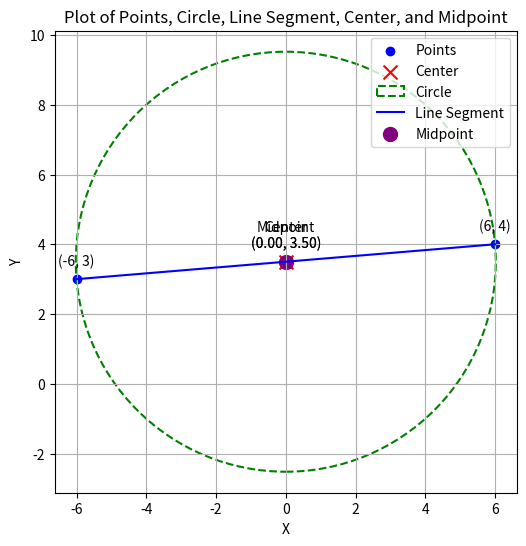

Generate this figure with matplotlib:
import matplotlib.pyplot as plt
import numpy as np

def calculate_midpoint(point1, point2):
    """Calculate the midpoint between two points."""
    return ((point1[0] + point2[0]) / 2, (point1[1] + point2[1]) / 2)

def calculate_radius(center, point):
    """Calculate the radius of the circle given the center and a point on the circle."""
    return np.sqrt((point[0] - center[0])**2 + (point[1] - center[1])**2)

def plot_circle(ax, center, radius):
    """Plot a circle given the center and radius."""
    circle = plt.Circle(center, radius, color='green', fill=False, linestyle='--', linewidth=1.5, label='Circle')
    ax.add_patch(circle)

def plot_line(ax, point1, point2):
    """Plot a line segment between two points."""
    x_values = [point1[0], point2[0]]
    y_values = [point1[1], point2[1]]
    ax.plot(x_values, y_values, color='blue', linestyle='-', linewidth=1.5, label='Line Segment')

def plot_points_and_circle(points, center):
    """Plot points, center, line segment, and circle on a scatter plot."""
    x_vals, y_vals = zip(*points)
    midpoint = calculate_midpoint(points[0], points[1])
    radius = calculate_radius(center, points[0])  # Use distance from center to one of the points as radius

    fig, ax = plt.subplots(figsize=(8, 6))
    
    # Plot points
    ax.scatter(x_vals, y_vals, color='blue', label='Points')
    
    # Plot center
    ax.scatter(center[0], center[1], color='red', label='Center', marker='x', s=100)
    
    # Plot the circle
    plot_circle(ax, center, radius)
    
    # Plot the line segment
    plot_line(ax, points[0], points[1])
    
    # Plot midpoint
    ax.scatter(midpoint[0], midpoint[1], color='purple', label='Midpoint', marker='o', s=100)
    
    # Annotate points, center, and midpoint
    for (x, y) in points:
        ax.annotate(f'({x}, {y})', (x, y), textcoords="offset points", xytext=(0,10), ha='center')
    
    ax.annotate(f'Center\n({center[0]:.2f}, {center[1]:.2f})', center, textcoords="offset points", xytext=(0,10), ha='center')
    ax.annotate(f'Midpoint\n({midpoint[0]:.2f}, {midpoint[1]:.2f})', midpoint, textcoords="offset points", xytext=(0,10), ha='center')
    
    # Labels and title
    ax.set_xlabel('X')
    ax.set_ylabel('Y')
    ax.set_title('Plot of Points, Circle, Line Segment, Center, and Midpoint')
    ax.legend()
    ax.grid(True)
    
    # Set equal scaling
    ax.set_aspect('equal', 'box')
    
    # Show plot
    plt.show()

if __name__ == "__main__":
    # Define the points and calculate the center
    points = [(-6, 3), (6, 4)]
    center = calculate_midpoint(points[0], points[1])
    
    # Plot the points, center, circle, line segment, and midpoint
    plot_points_and_circle(points, center)


